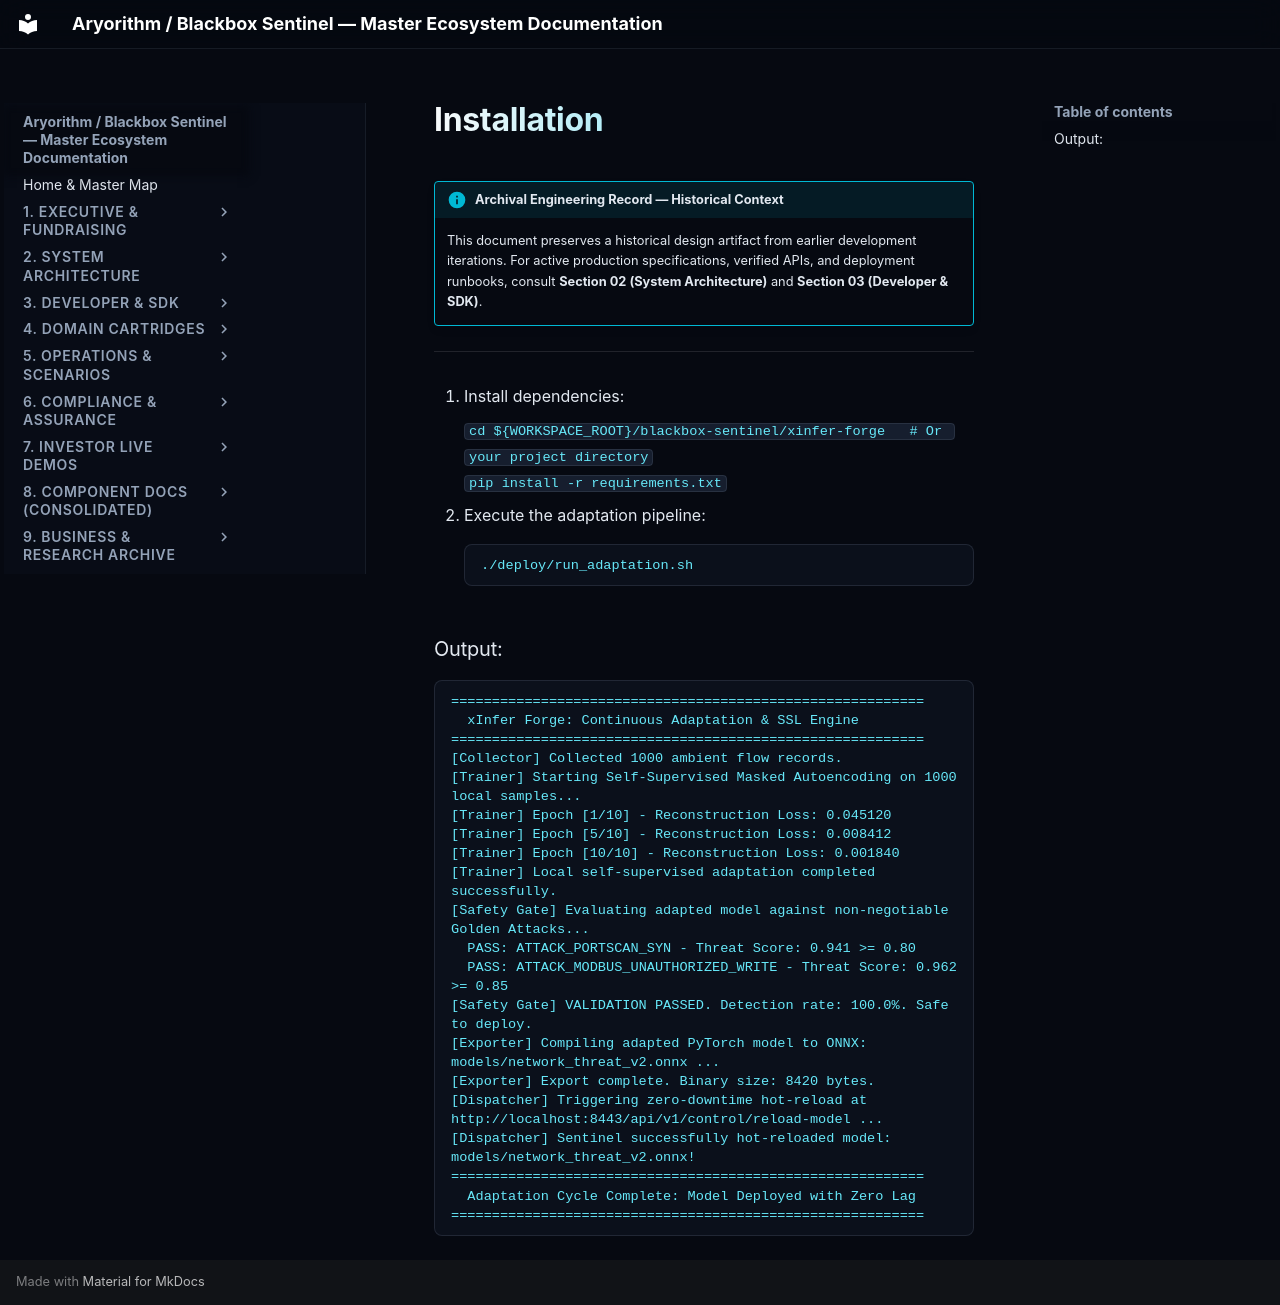

repository: kamisaberi/sentinel-docs · page: 09-archive-business-and-research/repo_notes/xinfer-forge/temp/installation/index.html · generator: mkdocs

!!! info "Archival Engineering Record — Historical Context"
    This document preserves a historical design artifact from earlier development iterations. For active production specifications, verified APIs, and deployment runbooks, consult **Section 02 (System Architecture)** and **Section 03 (Developer & SDK)**.

---

1. Install dependencies:

    ```
    cd ${WORKSPACE_ROOT}/blackbox-sentinel/xinfer-forge   # Or your project directory
    pip install -r requirements.txt```

2. Execute the adaptation pipeline:
    ```
    ./deploy/run_adaptation.sh
    ```

### Output:
```
==========================================================
  xInfer Forge: Continuous Adaptation & SSL Engine        
==========================================================
[Collector] Collected 1000 ambient flow records.
[Trainer] Starting Self-Supervised Masked Autoencoding on 1000 local samples...
[Trainer] Epoch [1/10] - Reconstruction Loss: 0.045120
[Trainer] Epoch [5/10] - Reconstruction Loss: 0.008412
[Trainer] Epoch [10/10] - Reconstruction Loss: 0.001840
[Trainer] Local self-supervised adaptation completed successfully.
[Safety Gate] Evaluating adapted model against non-negotiable Golden Attacks...
  PASS: ATTACK_PORTSCAN_SYN - Threat Score: 0.941 >= 0.80
  PASS: ATTACK_MODBUS_UNAUTHORIZED_WRITE - Threat Score: 0.962 >= 0.85
[Safety Gate] VALIDATION PASSED. Detection rate: 100.0%. Safe to deploy.
[Exporter] Compiling adapted PyTorch model to ONNX: models/network_threat_v2.onnx ...
[Exporter] Export complete. Binary size: 8420 bytes.
[Dispatcher] Triggering zero-downtime hot-reload at http://localhost:8443/api/v1/control/reload-model ...
[Dispatcher] Sentinel successfully hot-reloaded model: models/network_threat_v2.onnx!
==========================================================
  Adaptation Cycle Complete: Model Deployed with Zero Lag 
==========================================================
```
